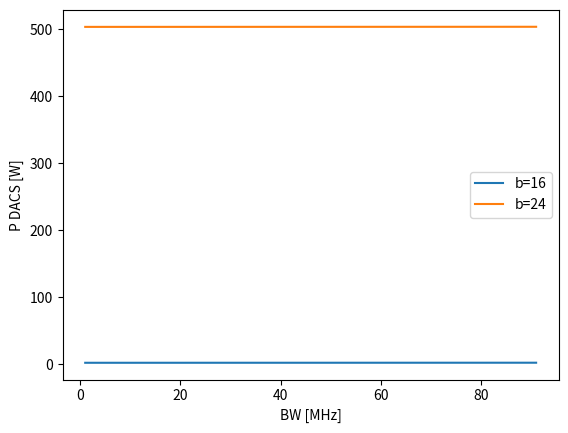

Here is the Python script that generated this plot:
import numpy as np
import matplotlib.pyplot as plt

if __name__ == '__main__':
    # DAC parameters
    Vdd = 3
    Io = 10 * 10**(-6)
    Cp = 1 * 10**(-12)

    # System parameters
    BWs = np.arange(1, 100, 10, dtype=np.float32) * 10**6# MHz#mmWave #100 * 10**(6)
    print(f'{BWs=}')
    oversampling_factor = 4

    M = 1#32
    bits = [16, 24]


    for b in bits:
        fs = oversampling_factor * 2 * BWs
        print(f"{fs=}")

        # pwr of 1 DAC
        static = 0.5 * Vdd * Io * (2**b - 1)
        dynamic = b * Cp * (fs / 2) * (Vdd**2)
        print(f'{static=}')
        print(f'{dynamic=}')
        P_dac = 0.5 * Vdd * Io * (2**b - 1) + b * Cp * (fs / 2) * (Vdd**2)

        # pwr of all DACs
        P_all_dacs = 2 * M * P_dac # times two cause I and Q


        # # log
        # print(f"{b=} - {P_dac=} - {P_all_dacs=}")
        # print(f"{static*2*M=} - {dynamic * 2 * M=}")
        plt.plot(BWs/(10**6), P_all_dacs, label=f'b={b}')

    plt.legend()
    plt.xlabel('BW [MHz]')
    plt.ylabel("P DACS [W]")
    plt.show()


    #
    # # using FoM_w
    # print(f'------------------------- FOM based -------------------------')
    # fom = 34.4 * 10**(-15)
    # for b in bits:
    #     p_dac_fom = fom * 2**b * fs
    #     p_dacs_fom = 2 * M * p_dac_fom
    #
    #     # log
    #     print(f"{b=} - {p_dac_fom=} - {p_dacs_fom=}")
